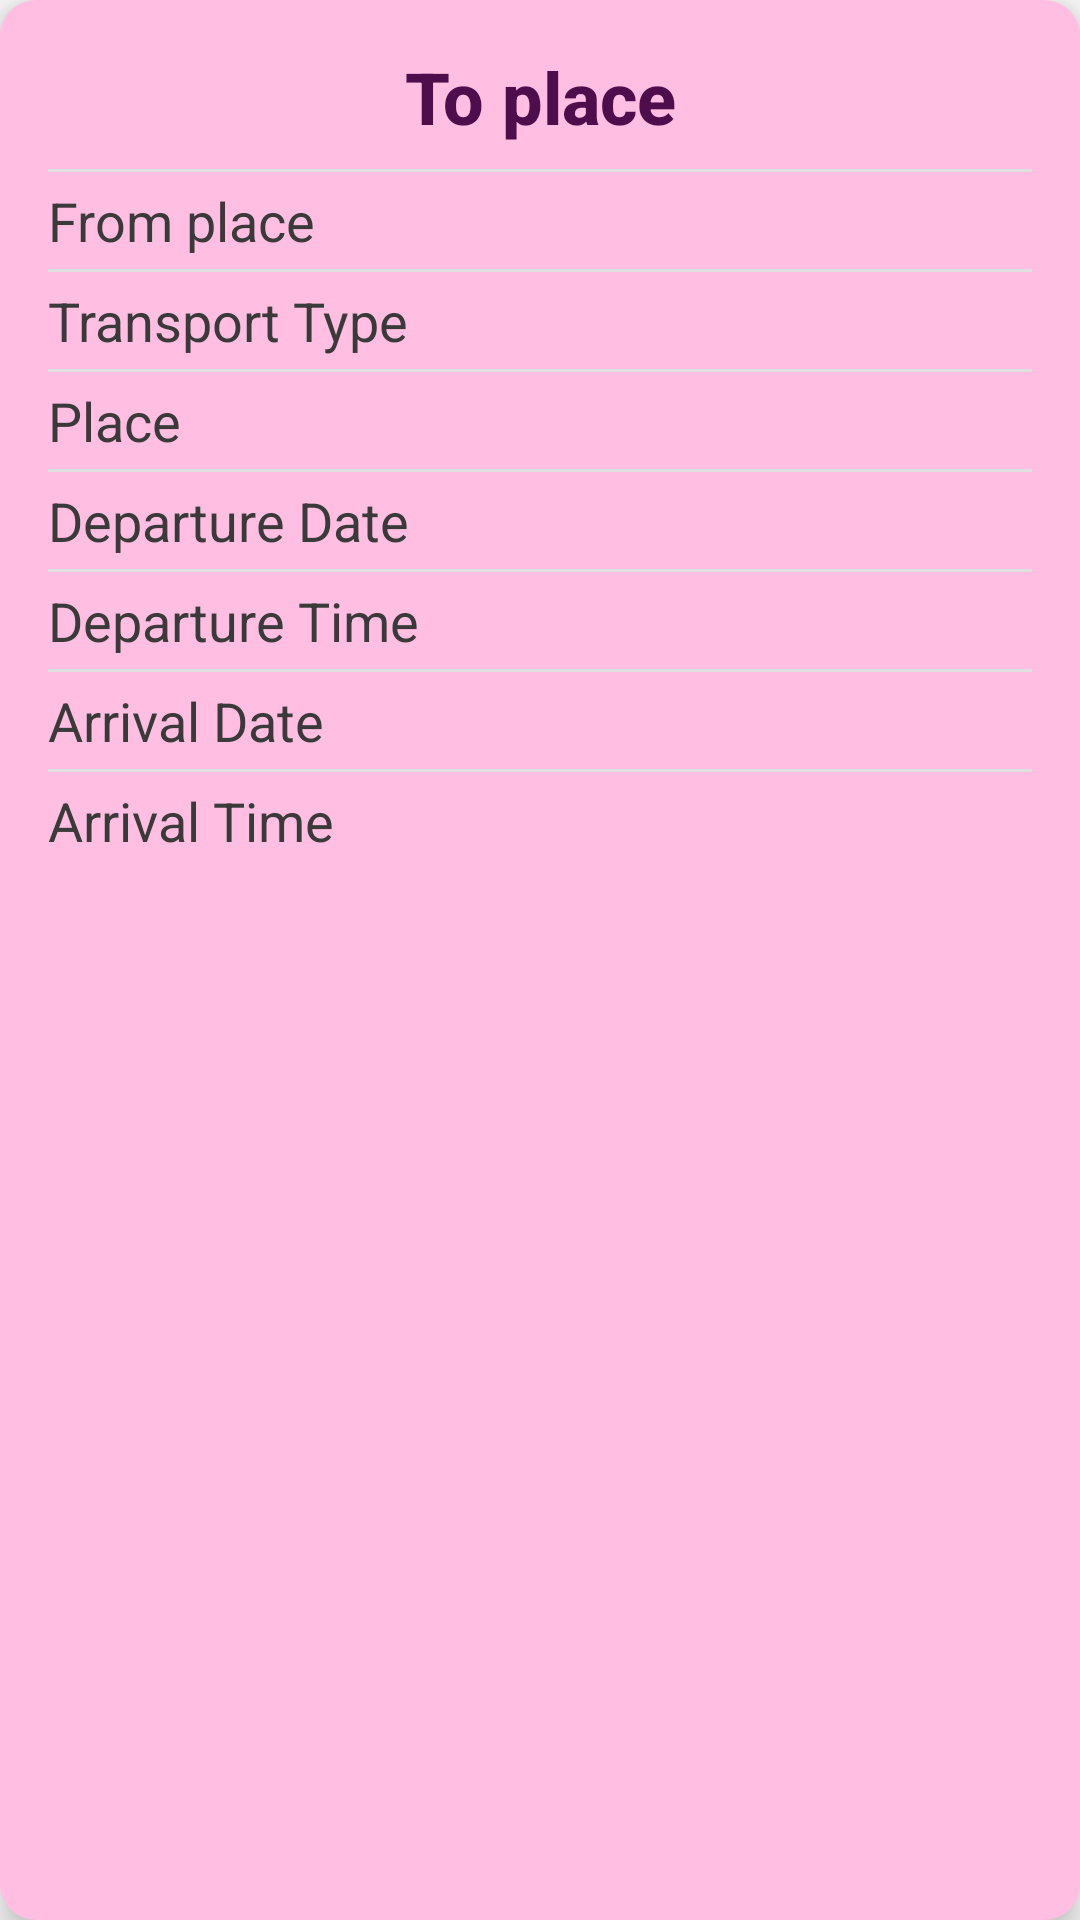

Reconstruct the res/layout file that produces this screen, plus the resources it refers to.
<!-- AndroidManifest.xml: application theme Theme.AppCompat.Light.NoActionBar -->
<!-- res/layout/ticket_item.xml -->
<?xml version="1.0" encoding="utf-8"?>
<LinearLayout xmlns:android="http://schemas.android.com/apk/res/android"
    android:layout_width="match_parent"
    android:layout_height="wrap_content"
    android:orientation="vertical"
    android:id="@+id/ticketclass"
    android:background="@drawable/background_card"
    android:elevation="6dp"
    android:padding="16dp"
    android:layout_margin="8dp"
    android:layout_gravity="center">

    <TextView
        android:id="@+id/tickToCountry"
        android:layout_width="match_parent"
        android:layout_height="wrap_content"
        android:paddingBottom="8dp"
        android:textStyle="bold"
        android:textSize="24sp"
        android:fontFamily="sans-serif-medium"
        android:textColor="#4E0E4E"
        android:text="To place"
        android:gravity="center"
        android:drawableStart="@drawable/ic_location"
        android:drawablePadding="8dp" />

    <View
        android:layout_width="match_parent"
        android:layout_height="1dp"
        android:background="#E0E0E0" />  

    <TextView
        android:id="@+id/tickFromCountry"
        android:layout_width="match_parent"
        android:layout_height="wrap_content"
        android:paddingTop="4dp"
        android:paddingBottom="4dp"
        android:textSize="18sp"
        android:fontFamily="sans-serif"
        android:textColor="#3A3A3A"
        android:text="From place"
        android:drawablePadding="8dp" />

    <View
        android:layout_width="match_parent"
        android:layout_height="1dp"
        android:background="#E0E0E0" />

    <TextView
        android:id="@+id/tickTransportType"
        android:layout_width="match_parent"
        android:layout_height="wrap_content"
        android:paddingTop="4dp"
        android:paddingBottom="4dp"
        android:textSize="18sp"
        android:fontFamily="sans-serif"
        android:textColor="#3A3A3A"
        android:text="Transport Type"
        android:drawablePadding="8dp" />

    <View
        android:layout_width="match_parent"
        android:layout_height="1dp"
        android:background="#E0E0E0" />

    <TextView
        android:id="@+id/tickPlace"
        android:layout_width="match_parent"
        android:layout_height="wrap_content"
        android:paddingTop="4dp"
        android:paddingBottom="4dp"
        android:textSize="18sp"
        android:fontFamily="sans-serif"
        android:textColor="#3A3A3A"
        android:text="Place"
        android:drawablePadding="8dp" />

    <View
        android:layout_width="match_parent"
        android:layout_height="1dp"
        android:background="#E0E0E0" />

    <TextView
        android:id="@+id/tickDepartureData"
        android:layout_width="match_parent"
        android:layout_height="wrap_content"
        android:paddingTop="4dp"
        android:paddingBottom="4dp"
        android:textSize="18sp"
        android:fontFamily="sans-serif"
        android:textColor="#3A3A3A"
        android:text="Departure Date"
        android:drawablePadding="8dp" />

    <View
        android:layout_width="match_parent"
        android:layout_height="1dp"
        android:background="#E0E0E0" />

    <TextView
        android:id="@+id/tickDepartureTime"
        android:layout_width="match_parent"
        android:layout_height="wrap_content"
        android:paddingTop="4dp"
        android:paddingBottom="4dp"
        android:textSize="18sp"
        android:fontFamily="sans-serif"
        android:textColor="#3A3A3A"
        android:text="Departure Time"
        android:drawablePadding="8dp" />

    <View
        android:layout_width="match_parent"
        android:layout_height="1dp"
        android:background="#E0E0E0" />

    <TextView
        android:id="@+id/tickArrivalData"
        android:layout_width="match_parent"
        android:layout_height="wrap_content"
        android:paddingTop="4dp"
        android:paddingBottom="4dp"
        android:textSize="18sp"
        android:fontFamily="sans-serif"
        android:textColor="#3A3A3A"
        android:text="Arrival Date"
        android:drawablePadding="8dp" />

    <View
        android:layout_width="match_parent"
        android:layout_height="1dp"
        android:background="#E0E0E0" />

    <TextView
        android:id="@+id/tickArrivalTime"
        android:layout_width="match_parent"
        android:layout_height="wrap_content"
        android:paddingTop="4dp"
        android:paddingBottom="8dp"
        android:textSize="18sp"
        android:fontFamily="sans-serif"
        android:textColor="#3A3A3A"
        android:text="Arrival Time"
        android:drawablePadding="8dp" />
</LinearLayout>
<!-- resources referenced by this layout -->
<resources>
  <!-- drawable background_card (drawable) -->
  <?xml version="1.0" encoding="utf-8"?>
  <shape xmlns:android="http://schemas.android.com/apk/res/android">
      <solid android:color="#FFBEE2"/>
      <corners android:radius="12dp"/>
      <shadow
          android:shadowColor="#55000000"
          android:shadowDx="0"
          android:shadowDy="4"
          android:shadowRadius="8"/>
  </shape>
</resources>
